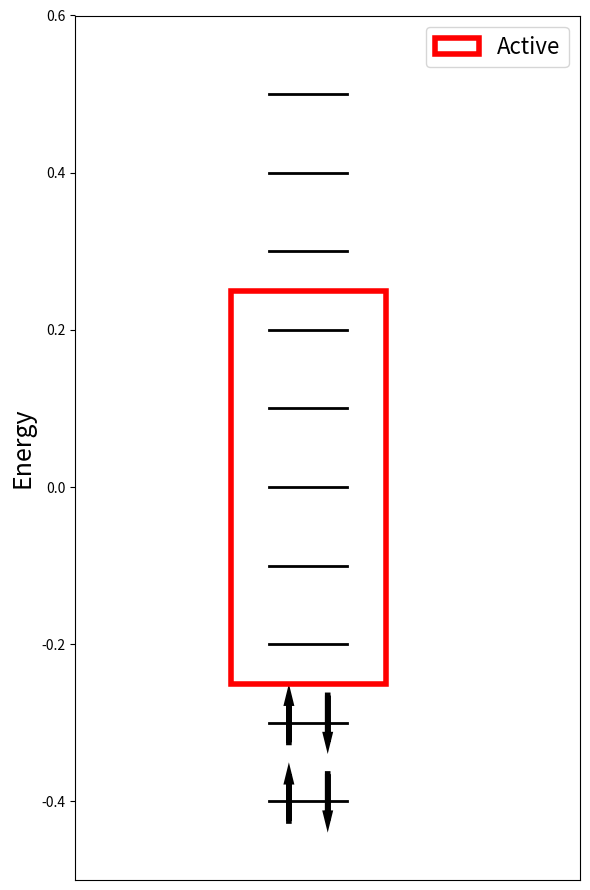

Reproduce this figure in Python.
import matplotlib.pyplot as plt
import numpy as np
from matplotlib.patches import Rectangle

fermi = 4
levels = [x / 10 for x in range(-fermi, 6)]

x = np.linspace(1, 3, 10)

fig = plt.figure(figsize=(6, 9))
ax = plt.axes()

for i in range(len(levels)):
    # Plot energy levels
    plt.plot(x, [levels[i]] * 10, c="k", lw=2)

    # Plot electron arrow (leave valence orbital partially occupied)
    if levels[i] < 0:
        ax.arrow(
            1.5,
            levels[i] - 0.025,
            0,
            0.05,
            lw=4,
            head_width=0.1,
            head_length=0.01,
            fc="k",
            ec="k",
        )

    if i < fermi - 1:
        ax.arrow(
            2.5,
            levels[i] + 0.035,
            0,
            -0.05,
            lw=4,
            head_width=0.1,
            head_length=0.01,
            fc="k",
            ec="k",
        )

# Highlight active space
active = plt.Rectangle((0, -0.25), 4, 0.5, lw=4, ec="r", fc="w", label="Active")
plt.gca().add_patch(active)

# # Highlight inactive orbitals
# inactive = plt.Rectangle((0, -0.45), 4, 0.18, lw=4, ec="b", fc="w", label="Inactive")
# plt.gca().add_patch(inactive)

# # Highlight virtual orbitals
# virtual = plt.Rectangle((0, 0.27), 4, 0.3, lw=4, ec="g", fc="w", label="Virtual")
# plt.gca().add_patch(virtual)

# Axis ticks and labels
plt.gca().get_xaxis().set_visible(False)
plt.ylabel("Energy", fontsize=18)

# Axis limits and layout
plt.xlim(-4, 9)
plt.ylim(-0.5, 0.6)
plt.tight_layout()
plt.legend(fontsize=16)

# plt.show()
plt.savefig("mo.png", dpi=900)
